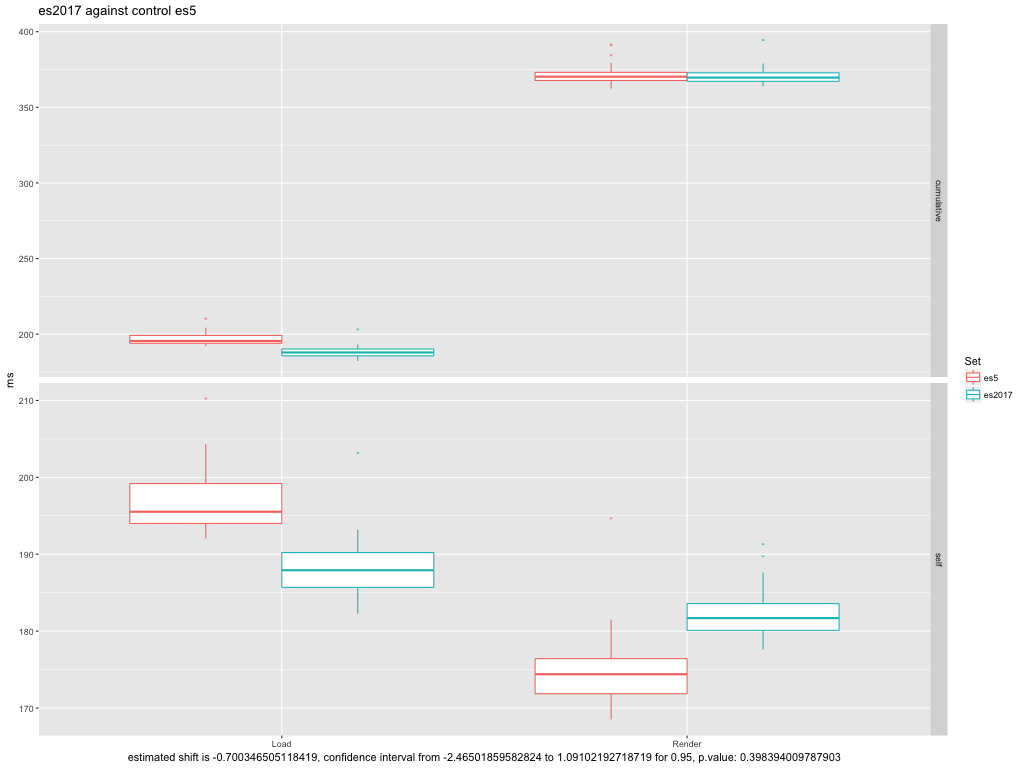

The table this chart was drawn from, first rows:
set, phase, ms, type
es5, load, 199.5, self
es5, load, 199.5, cumulative
es5, render, 169.7, self
es5, render, 369.1, cumulative
es5, load, 210.2, self
es5, load, 210.2, cumulative
es5, render, 180.8, self
es5, render, 391, cumulative
es5, load, 193.8, self
es5, load, 193.8, cumulative
es5, render, 171, self
es5, render, 364.8, cumulative
es5, load, 200, self
es5, load, 200, cumulative
es5, render, 171.8, self
es5, render, 371.8, cumulative
es5, load, 192, self
es5, load, 192, cumulative
es5, render, 177.1, self
es5, render, 369.1, cumulative
es5, load, 195.6, self
es5, load, 195.6, cumulative
es5, render, 177.5, self
es5, render, 373.1, cumulative
es5, load, 199.5, self
es5, load, 199.5, cumulative
es5, render, 172.1, self
es5, render, 371.6, cumulative
es5, load, 193.8, self
es5, load, 193.8, cumulative
es5, render, 172.5, self
es5, render, 366.3, cumulative
es5, load, 195.1, self
es5, load, 195.1, cumulative
es5, render, 174.2, self
es5, render, 369.3, cumulative
es5, load, 194.1, self
es5, load, 194.1, cumulative
es5, render, 172, self
es5, render, 366, cumulative
es5, load, 194.1, self
es5, load, 194.1, cumulative
es5, render, 168.6, self
es5, render, 362.7, cumulative
es5, load, 193.1, self
es5, load, 193.1, cumulative
es5, render, 176, self
es5, render, 369.1, cumulative
es5, load, 195.3, self
es5, load, 195.3, cumulative
es5, render, 170.2, self
es5, render, 365.5, cumulative
es5, load, 198.5, self
es5, load, 198.5, cumulative
es5, render, 173.4, self
es5, render, 371.9, cumulative
es5, load, 197.5, self
es5, load, 197.5, cumulative
es5, render, 170.4, self
es5, render, 367.9, cumulative
... 340 more rows
